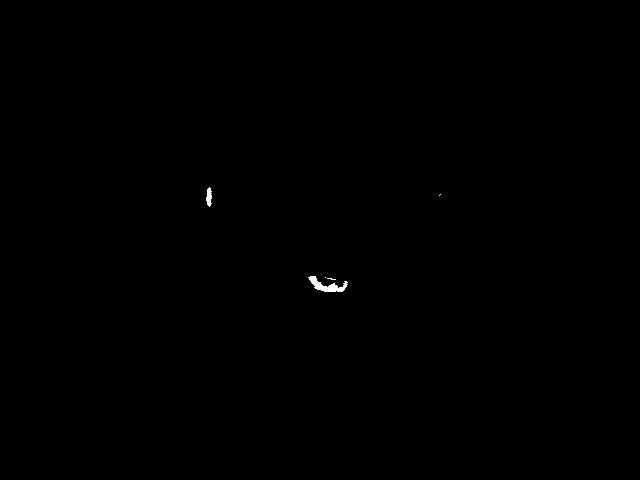

Source data for this figure (header and first rows):
, X, Y
1, 209.1, 197.1
2, 440, 195
3, 327.1, 286
4, 325.5, 277.5
5, 331.5, 279
6, 209.1, 197.1
7, 440, 195
8, 327.1, 286
9, 325.5, 277.5
10, 331.5, 279
